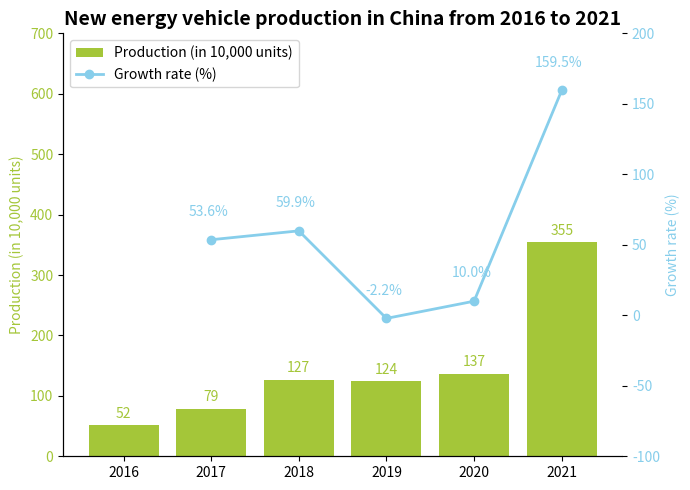

This figure's Python source:
import matplotlib.pyplot as plt
import numpy as np

# Years
years = [2016, 2017, 2018, 2019, 2020, 2021]
# New energy vehicle production (in 10,000 units, simulated data)
production = [52, 79, 127, 124, 137, 355]
# Growth rate (%, simulated data)
growth_rates = [53.6, 59.9, -2.2, 10.0, 159.5]  # Note: There is no growth rate for 2016 (compared with the previous year). According to the data logic in the figure, the growth rate points start from 2017.

# Create a canvas and sub - plots
fig, ax1 = plt.subplots(figsize=(7, 5))

ax1.set_ylim(0, 700)

# Draw a bar chart (production)
ax1.bar(years, production, color="#A4C639", label="Production (in 10,000 units)")
ax1.set_ylabel("Production (in 10,000 units)", color="#A4C639")
ax1.tick_params(axis='y', labelcolor="#A4C639")

# Create a secondary y - axis to draw a line chart (growth rate)
ax2 = ax1.twinx()

ax2.set_ylim(-100, 200)

# The x - axis of the line chart takes values from 2017 to 2021 (corresponding to the growth rate data points), which is consistent with the original figure.
ax2.plot(years[1:], growth_rates, marker='o', color="#87CEEB", label="Growth rate (%)", linewidth=2)
ax2.set_ylabel("Growth rate (%)", color="#87CEEB")
ax2.tick_params(axis='y', labelcolor="#87CEEB")

# Add data labels to the bar chart
for x, y in zip(years, production):
    ax1.annotate(f'{y}',
                 xy=(x, y),
                 xytext=(0, 3),  # Fine - tune the label position
                 textcoords="offset points",
                 ha='center', va='bottom',
                 color="#A4C639")

# Add data labels to the line chart (Note: Only label from 2017 to 2021)
for x, y in zip(years[1:], growth_rates):
    ax2.annotate(f'{y}%',
                 xy=(x, y),
                 xytext=(-2, 15),  # Fine - tune the label position
                 textcoords="offset points",
                 ha='center', va='bottom',
                 color="#87CEEB")

# Set the x - axis tick marks
ax1.set_xticks(years)
# Set the title
ax1.set_title("New energy vehicle production in China from 2016 to 2021", fontsize=14, fontweight="bold")

# Combine the legends (Note: The line chart starts from 2017, and the legend display needs to be adjusted)
lines, labels = ax1.get_legend_handles_labels()
lines2, labels2 = ax2.get_legend_handles_labels()
ax2.legend(lines + lines2, labels + labels2, loc='upper left')

# Beautify the chart, hide the top and right borders
for spine in ["top", "right"]:
    ax1.spines[spine].set_visible(False)
    ax2.spines[spine].set_visible(False)

plt.tight_layout()
plt.show()
